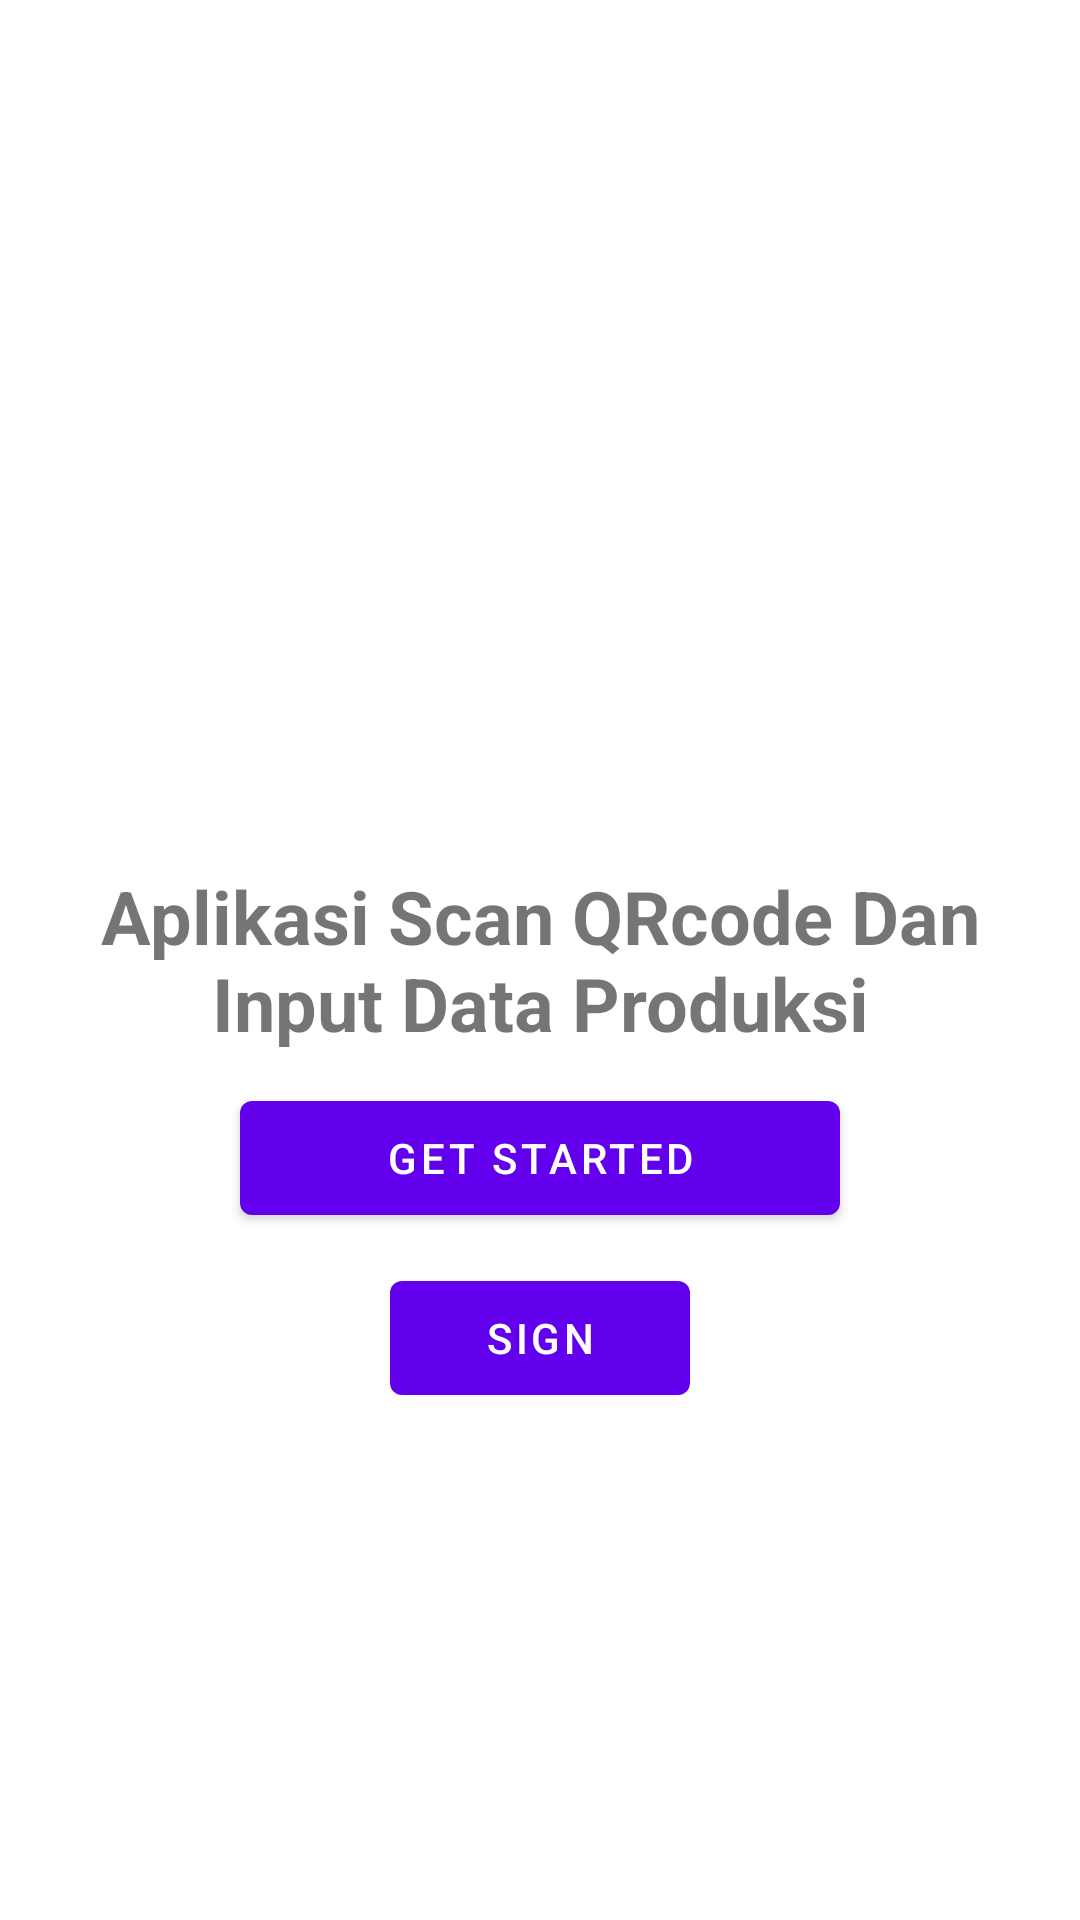

Layout XML and referenced resources for this Android screen:
<!-- AndroidManifest.xml: application theme Theme.Joanwiandiqrcode -->
<!-- res/layout/activity_get_started.xml -->
<?xml version="1.0" encoding="utf-8"?>
<RelativeLayout xmlns:android="http://schemas.android.com/apk/res/android"    xmlns:app="http://schemas.android.com/apk/res-auto"    xmlns:tools="http://schemas.android.com/tools"    android:layout_width="match_parent"    android:layout_height="match_parent"    tools:context=".getStarted">    <androidx.appcompat.widget.AppCompatImageView        android:layout_width="225dp"        android:layout_height="156dp"        android:src="@drawable/logo" />    <androidx.appcompat.widget.AppCompatTextView        android:layout_width="match_parent"        android:layout_centerVertical="true"        android:layout_centerHorizontal="true"        android:textSize="12pt"        android:layout_marginLeft="10dp"        android:layout_marginRight="10dp"        android:id="@+id/textlogo"        android:textStyle="bold"        android:textAlignment="center"        android:text="Aplikasi Scan QRcode Dan Input Data Produksi"        android:layout_height="wrap_content"        android:gravity="center_horizontal" />    <com.google.android.material.button.MaterialButton        android:layout_below="@+id/textlogo"        android:id="@+id/btnstart"        android:layout_centerHorizontal="true"        android:layout_marginTop="10dp"        android:layout_width="200dp"        android:text="Get Started"        android:textColor="#fff"        android:layout_height="50dp"/>    <com.google.android.material.button.MaterialButton        android:layout_below="@+id/btnstart"        android:id="@+id/btnsign"        android:layout_centerHorizontal="true"        android:layout_marginTop="10dp"        android:layout_width="100dp"        android:text="Sign"        android:textColor="#fff"        android:layout_height="50dp"/></RelativeLayout>
<!-- resources referenced by this layout -->
<resources>
  <style name="Theme.Joanwiandiqrcode" parent="Theme.MaterialComponents.DayNight.DarkActionBar">
          
          <item name="colorPrimary">@color/purple_500</item>
          <item name="colorPrimaryVariant">@color/purple_700</item>
          <item name="colorOnPrimary">@color/white</item>
          
          <item name="colorSecondary">@color/teal_200</item>
          <item name="colorSecondaryVariant">@color/teal_700</item>
          <item name="colorOnSecondary">@color/black</item>
          
          <item name="android:statusBarColor" tools:targetApi="l">?attr/colorPrimaryVariant</item>
          
      </style>
  <!-- not gathered from this repository: default colours our renderer supplied (Android Studio template values) -->
  <color name="purple_500">#FF6200EE</color>
  <color name="purple_700">#FF3700B3</color>
  <color name="teal_200">#FF03DAC5</color>
  <color name="teal_700">#FF018786</color>
  <color name="black">#FF000000</color>
  <color name="white">#FFFFFFFF</color>
</resources>
